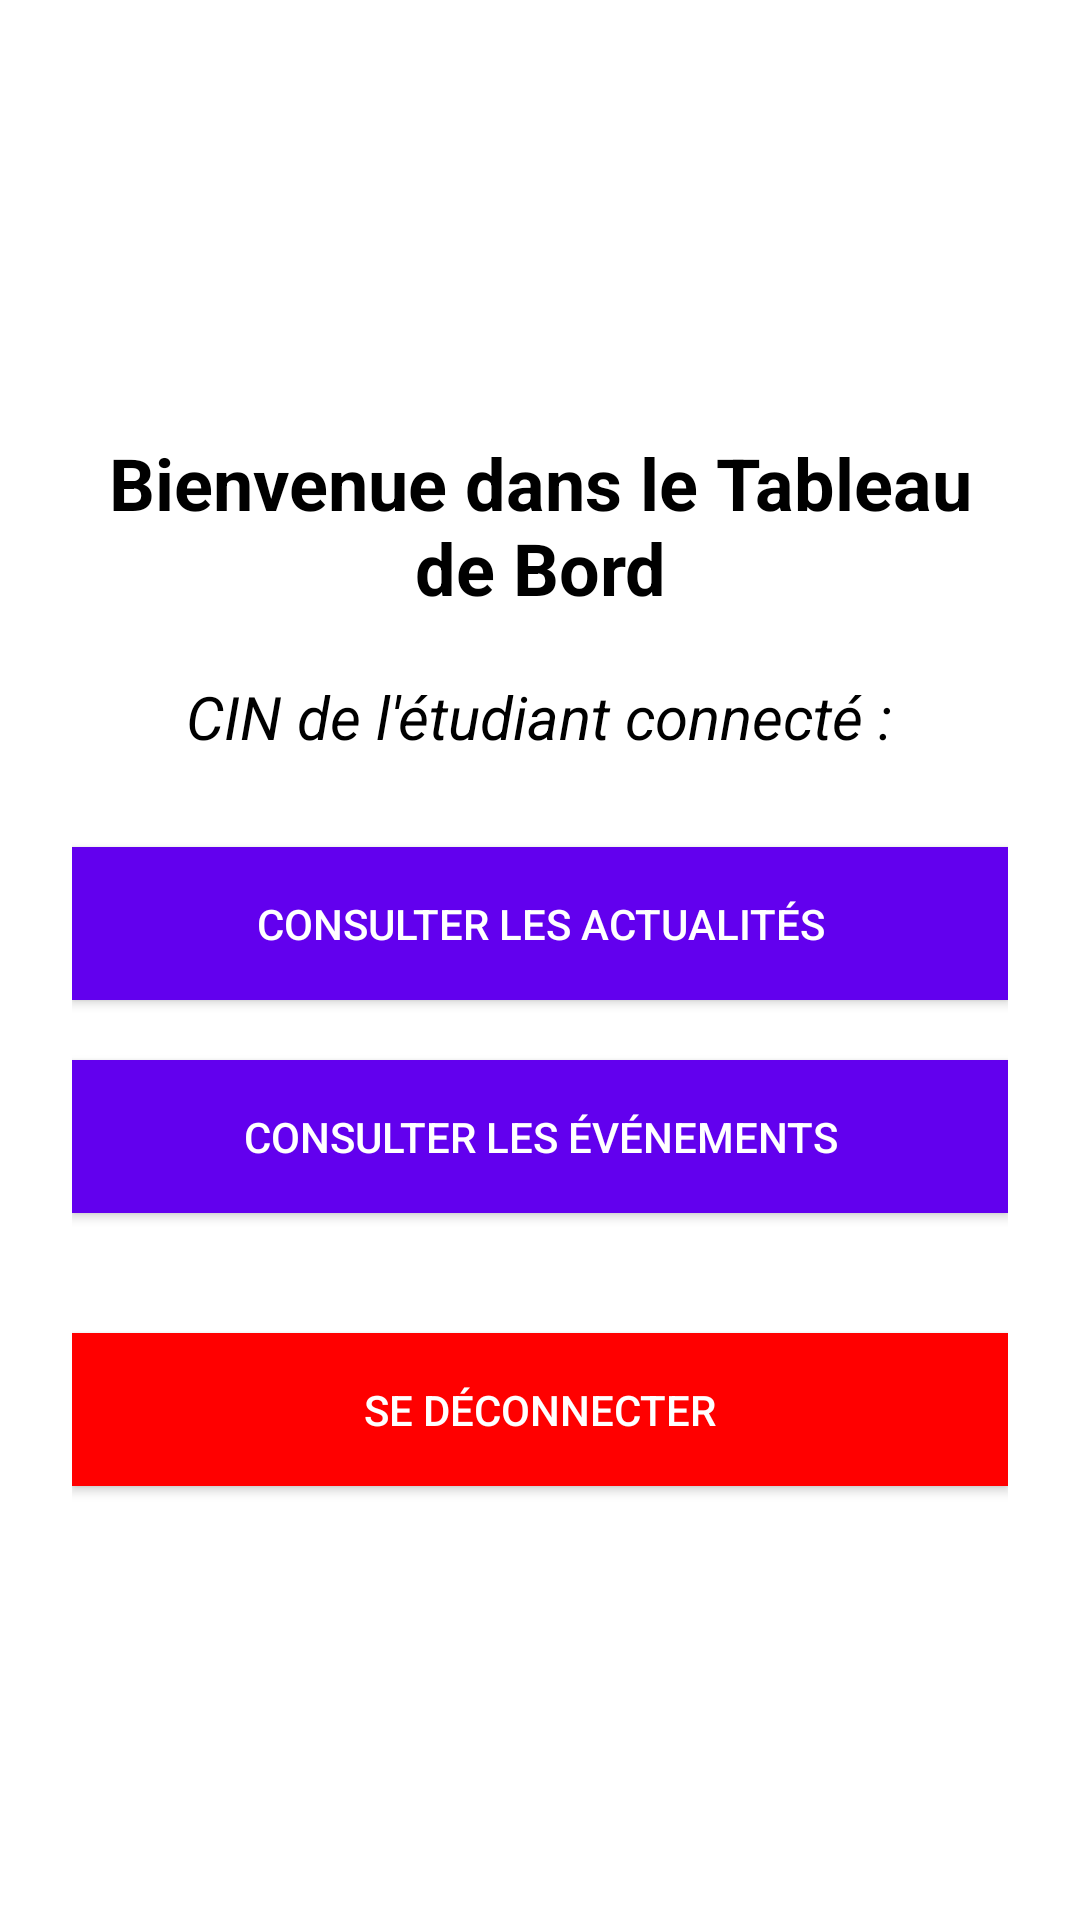

Android layout source for this screen:
<!-- AndroidManifest.xml: application theme Theme.EssatConnect -->
<!-- res/layout/activity_student_dashboard.xml -->
<LinearLayout
    xmlns:android="http://schemas.android.com/apk/res/android"
    android:layout_width="match_parent"
    android:layout_height="match_parent"
    android:orientation="vertical"
    android:gravity="center"
    android:padding="24dp"
    android:background="@android:color/white">

    
    <TextView
        android:id="@+id/dashboardTitle"
        android:layout_width="wrap_content"
        android:layout_height="wrap_content"
        android:text="Bienvenue dans le Tableau de Bord"
        android:textSize="24sp"
        android:textColor="@android:color/black"
        android:layout_marginBottom="20dp"
        android:gravity="center"
        android:textStyle="bold" />

    
    <TextView
        android:id="@+id/studentFullName"
        android:layout_width="wrap_content"
        android:layout_height="wrap_content"
        android:text="CIN de l'étudiant connecté :"
        android:textSize="20sp"
        android:textColor="@android:color/black"
        android:layout_marginBottom="30dp"
        android:gravity="center"
        android:textStyle="italic" />

    
    <Button
        android:id="@+id/viewNewsButton"
        android:layout_width="match_parent"
        android:layout_height="wrap_content"
        android:text="Consulter les Actualités"
        android:textColor="@android:color/white"
        android:background="#FF6200EE"
        android:layout_marginBottom="20dp"
        android:padding="16dp"
        android:layout_gravity="center" />

    
    <Button
        android:id="@+id/viewEventsButton"
        android:layout_width="match_parent"
        android:layout_height="wrap_content"
        android:text="Consulter les Événements"
        android:textColor="@android:color/white"
        android:background="#FF6200EE"
        android:layout_marginBottom="20dp"
        android:padding="16dp"
        android:layout_gravity="center" />

    <Button
        android:id="@+id/logoutButton"
        android:layout_width="match_parent"
        android:layout_height="wrap_content"
        android:text="Se déconnecter"
        android:textColor="@android:color/white"
        android:background="#FF0000"
        android:layout_marginTop="20dp"
        android:padding="16dp"
        android:layout_gravity="center" />


</LinearLayout>
<!-- resources referenced by this layout -->
<resources>
  <style name="Theme.EssatConnect" parent="Base.Theme.EssatConnect" />
  <style name="Base.Theme.EssatConnect" parent="Theme.Material3.DayNight.NoActionBar">
          
          
      </style>
</resources>
